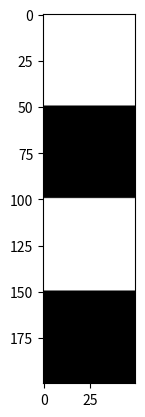

This figure's Python source:
import numpy as np
import matplotlib.pyplot as plt


img_black = np.zeros((50,50))
img_white = 255*np.ones((50,50))

w,h = 100,100
for i in range(0,w):
    img = np.hstack((img_black,img_white))
    img_a=img.copy()
    img = np.hstack((img,img_a))
    
for i in range(0,h):
    img = np.vstack((img_white,img_black))
    img_b=img.copy()
    img = np.vstack((img,img_b))
    

plt.imshow(img, cmap='gray', vmin=0, vmax=255)
plt.show()
